Labelled photos from "Defect_Detection_CNN_v_1_0_4", an image-classification folder in liqingxun0926/Defect-Detection. The possible labels are: defect, no defect.

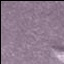
Label: defect

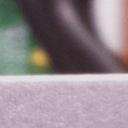
Label: no defect

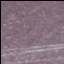
Label: defect

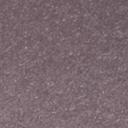
Label: no defect

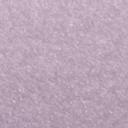
Label: no defect

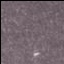
Label: defect
